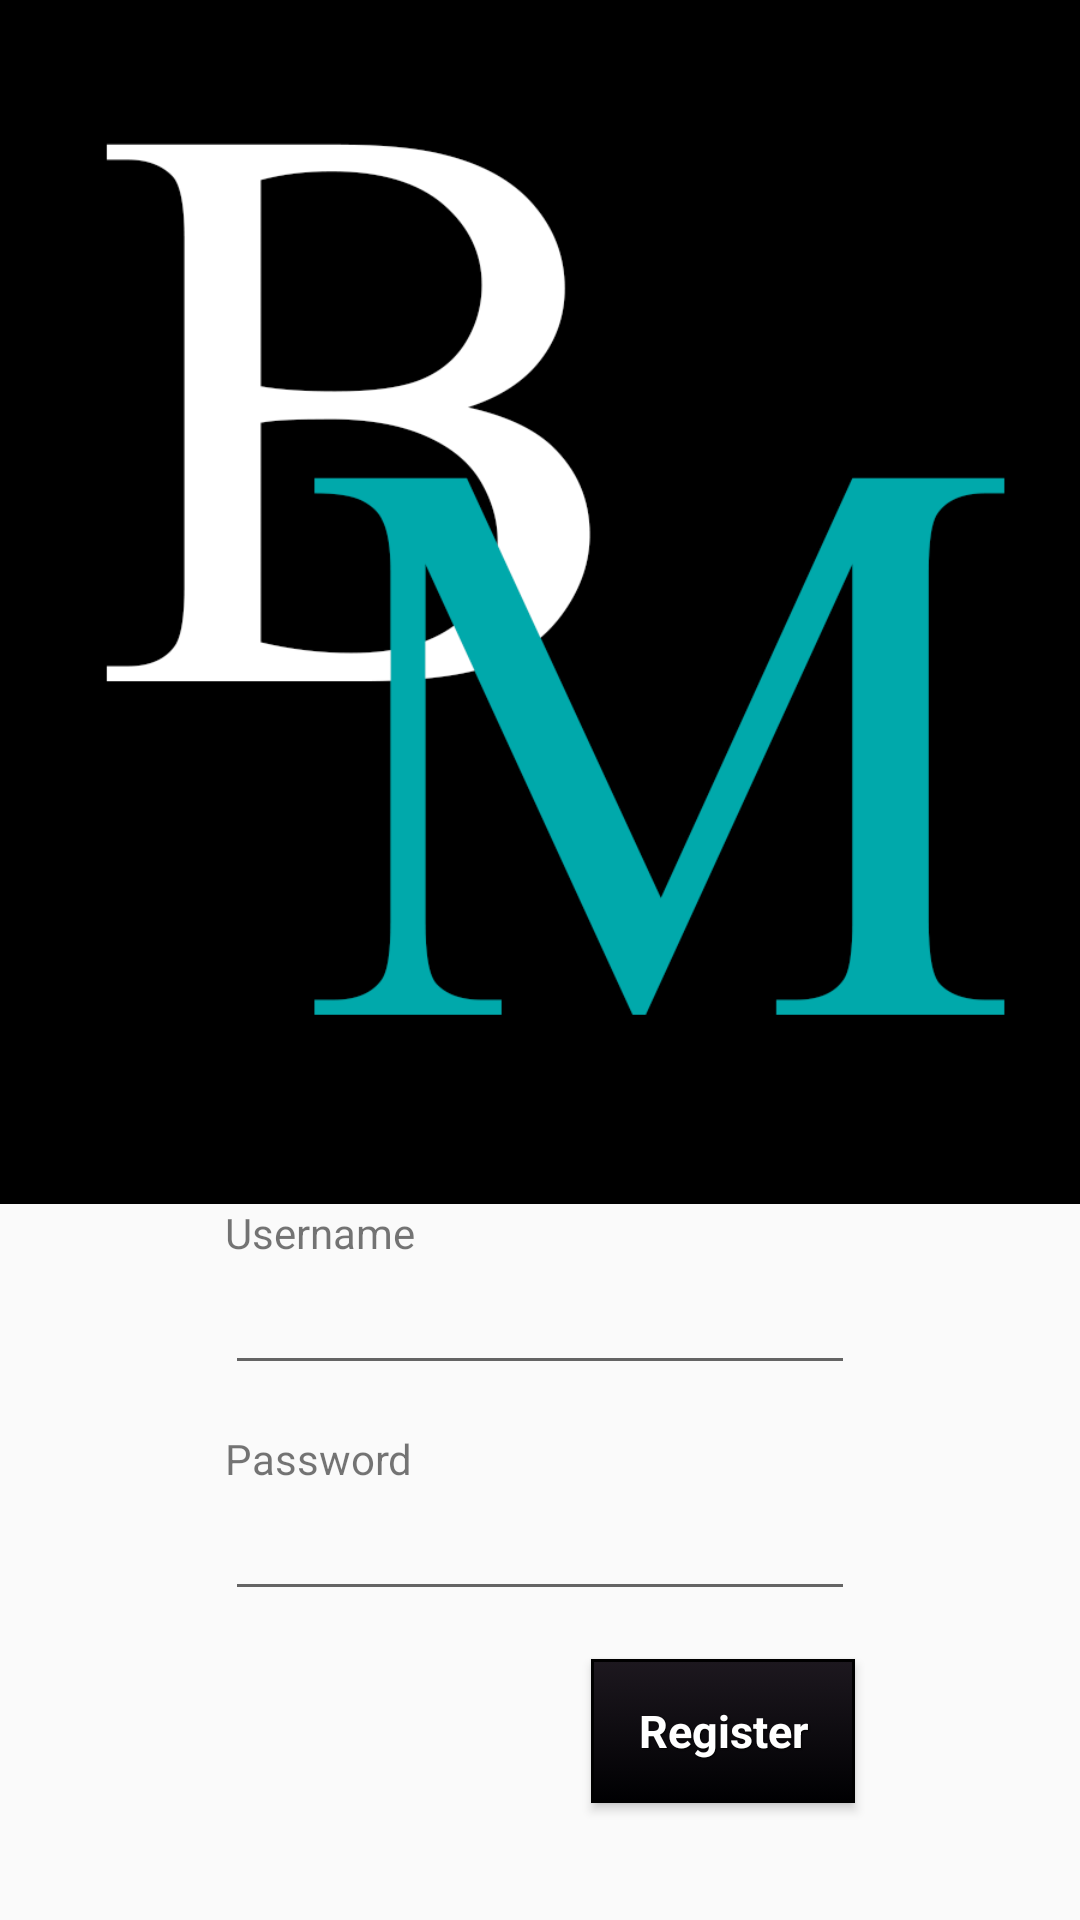

Here is an Android app screen rendered from its layout file. Give the layout XML and the strings, colors and styles it references.
<!-- AndroidManifest.xml: application theme AppTheme -->
<!-- res/layout/activity_register.xml -->
<RelativeLayout xmlns:android="http://schemas.android.com/apk/res/android"
    xmlns:tools="http://schemas.android.com/tools"
    android:layout_width="match_parent"
    android:layout_height="match_parent">

    <TextView
        android:id="@+id/textView1"
        android:layout_width="wrap_content"
        android:layout_height="wrap_content"
        android:text="@string/username"
        android:layout_above="@+id/username"
        android:layout_alignLeft="@+id/username"
        android:layout_alignStart="@+id/username" />

    <EditText
        android:id="@+id/username"
        android:layout_width="wrap_content"
        android:layout_height="wrap_content"
        android:ems="10"
        android:layout_marginBottom="15dp"
        android:layout_above="@+id/TextView01"
        android:layout_alignLeft="@+id/TextView01"
        android:layout_alignStart="@+id/TextView01"
        android:singleLine="true" />

    <TextView
        android:id="@+id/TextView01"
        android:layout_width="wrap_content"
        android:layout_height="wrap_content"
        android:text="@string/password"
        android:layout_above="@+id/password"
        android:layout_alignLeft="@+id/password"
        android:layout_alignStart="@+id/password" />

    <EditText
        android:id="@+id/password"
        android:layout_width="wrap_content"
        android:layout_height="wrap_content"
        android:ems="10"
        android:inputType="textPassword"
        android:layout_above="@+id/register"
        android:layout_centerHorizontal="true"
        android:layout_marginBottom="16dp"
        android:singleLine="true"
        android:password="true" />

    <Button
        android:id="@+id/register"
        android:layout_width="wrap_content"
        android:layout_height="wrap_content"
        android:text="Register"
        style="@style/btnStyleHaiti"
        android:layout_alignParentBottom="true"
        android:layout_alignRight="@+id/password"
        android:layout_alignEnd="@+id/password"
        android:layout_marginBottom="39dp" />

    <ImageView
        android:id="@+id/imageView2"
        android:layout_width="match_parent"
        android:layout_height="wrap_content"
        android:src="@drawable/bm"
        android:layout_above="@+id/textView1"
        android:layout_alignParentLeft="true"
        android:layout_alignParentStart="true"
        android:background="#ff000000" />

    

</RelativeLayout>
<!-- resources referenced by this layout -->
<resources>
  <!-- drawable bm: png bitmap (drawable, 32722 bytes) -->
  <string name="password">Password</string>
  <string name="username">Username</string>
  <style name="btnStyleHaiti" parent="@android:style/Widget.Button">
          <item name="android:textSize">15sp</item>
          <item name="android:textStyle">bold</item>
          <item name="android:textColor">#FFFFFF</item>
          <item name="android:gravity">center</item>
          <item name="android:shadowColor">#000000</item>
          <item name="android:shadowDx">1</item>
          <item name="android:shadowDy">1</item>
          <item name="android:shadowRadius">0.6</item>
          <item name="android:background">@drawable/custom_btn_haiti</item>
          <item name="android:padding">10dip</item>
      </style>
  <style name="AppTheme" parent="Theme.AppCompat.Light.DarkActionBar">
          
      </style>
  <!-- drawable custom_btn_haiti (drawable) -->
  <?xml version="1.0" encoding="utf-8"?>
  <selector xmlns:android="http://schemas.android.com/apk/res/android" >
      <item android:state_pressed="true" >
          <shape android:shape="rectangle"  >
              
              <stroke android:width="1dip" android:color="#343333" />
              <gradient  android:angle="-90"  android:startColor="#2e2a30" android:endColor="#9e99a0"  />
          </shape>
      </item>
      <item android:state_focused="true">
          <shape android:shape="rectangle"  >
              
              <stroke android:width="1dip" android:color="#000000" />
              <solid  android:color="#000002"/>
          </shape>
      </item>
      <item >
          <shape android:shape="rectangle"  >
             
              <stroke android:width="1dip" android:color="#000000" />
              <gradient  android:angle="-90"  android:startColor="#1d181f" android:endColor="#000002" />
          </shape>
      </item>
  </selector>
</resources>
